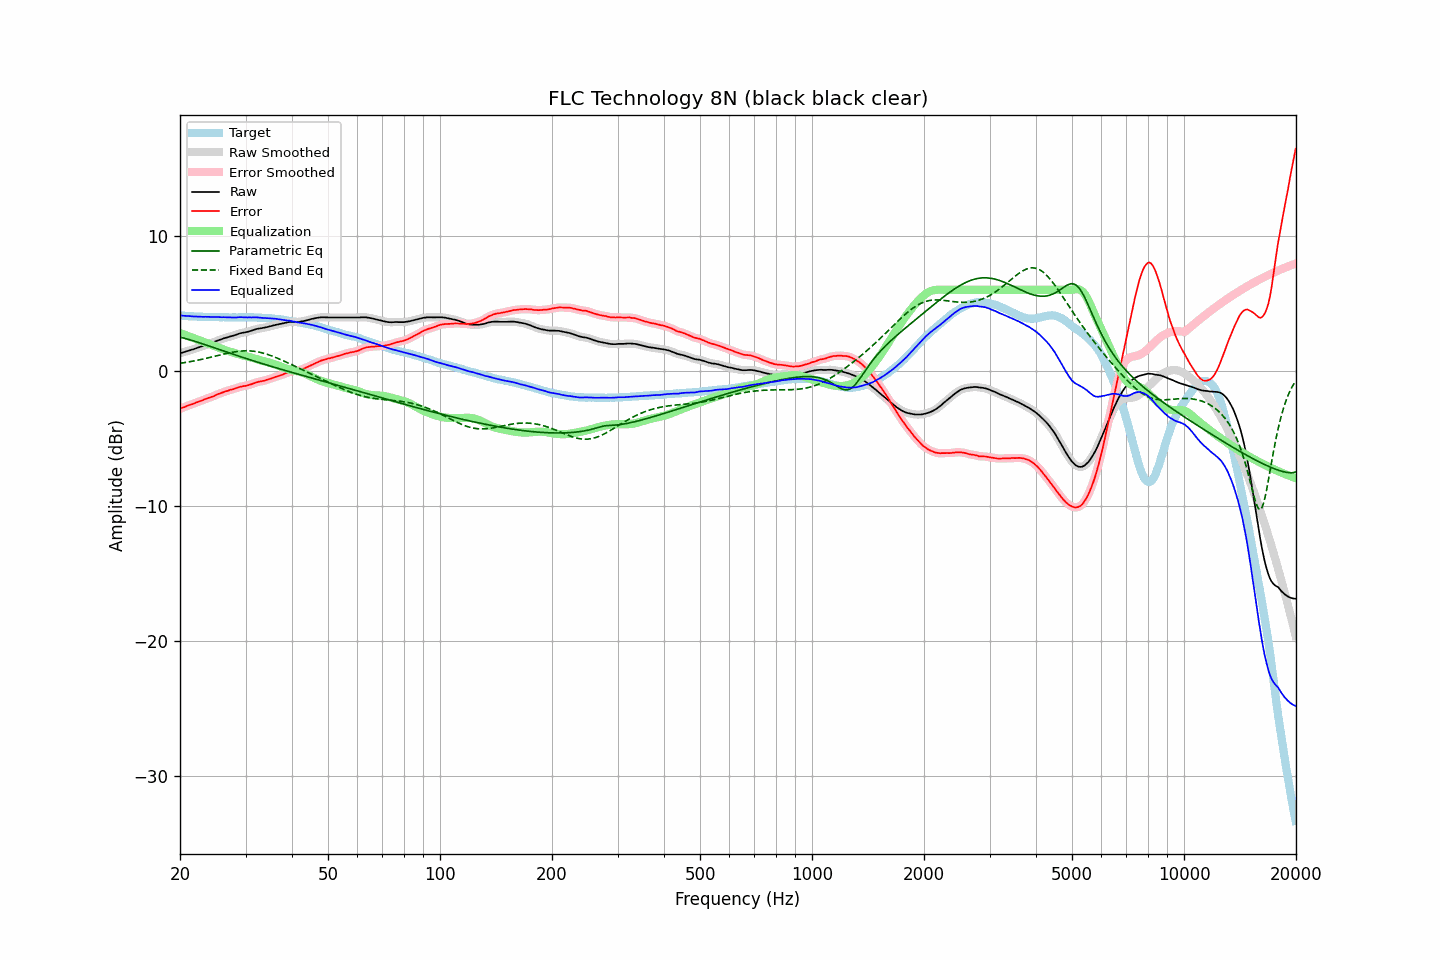

Source data for this figure (header and first rows):
frequency, raw, error, smoothed, error_smoothed, equalization, parametric_eq, fixed_band_eq, equalized_raw, equalized_smoothed, target
20.00, 1.30, -2.81, 1.30, -2.81, 2.81, 2.50, 0.56, 4.10, 4.10, 4.11
20.20, 1.34, -2.75, 1.33, -2.76, 2.76, 2.47, 0.58, 4.10, 4.09, 4.09
20.40, 1.37, -2.71, 1.37, -2.71, 2.71, 2.44, 0.59, 4.08, 4.08, 4.08
20.61, 1.41, -2.67, 1.41, -2.67, 2.67, 2.40, 0.61, 4.07, 4.07, 4.08
20.81, 1.45, -2.61, 1.44, -2.62, 2.62, 2.37, 0.63, 4.07, 4.06, 4.06
21.02, 1.48, -2.57, 1.48, -2.57, 2.58, 2.34, 0.65, 4.05, 4.06, 4.05
21.23, 1.52, -2.52, 1.52, -2.53, 2.53, 2.30, 0.67, 4.05, 4.05, 4.04
21.44, 1.56, -2.49, 1.55, -2.49, 2.49, 2.27, 0.70, 4.04, 4.04, 4.05
21.66, 1.59, -2.45, 1.59, -2.45, 2.44, 2.23, 0.72, 4.03, 4.03, 4.04
21.87, 1.63, -2.40, 1.63, -2.40, 2.40, 2.19, 0.74, 4.03, 4.03, 4.03
22.09, 1.67, -2.35, 1.67, -2.35, 2.35, 2.16, 0.76, 4.02, 4.02, 4.02
22.31, 1.71, -2.31, 1.71, -2.31, 2.31, 2.12, 0.79, 4.02, 4.02, 4.02
22.54, 1.75, -2.26, 1.75, -2.27, 2.26, 2.08, 0.81, 4.01, 4.01, 4.01
22.76, 1.79, -2.23, 1.79, -2.22, 2.22, 2.04, 0.84, 4.01, 4.00, 4.02
22.99, 1.83, -2.18, 1.83, -2.18, 2.17, 2.00, 0.87, 4.00, 4.00, 4.00
23.22, 1.87, -2.13, 1.87, -2.13, 2.13, 1.96, 0.89, 4.00, 4.00, 3.99
23.45, 1.92, -2.08, 1.91, -2.08, 2.09, 1.92, 0.92, 4.00, 4.00, 3.99
23.69, 1.96, -2.04, 1.96, -2.04, 2.04, 1.88, 0.95, 4.00, 4.00, 3.99
23.92, 2.00, -2.00, 2.00, -1.99, 2.00, 1.84, 0.97, 4.00, 4.00, 3.99
24.16, 2.04, -1.95, 2.04, -1.96, 1.95, 1.80, 1.00, 3.99, 3.99, 3.99
24.40, 2.09, -1.91, 2.08, -1.91, 1.90, 1.76, 1.03, 3.99, 3.99, 4.00
24.65, 2.13, -1.87, 2.13, -1.87, 1.86, 1.72, 1.06, 3.98, 3.99, 4.00
24.89, 2.18, -1.81, 2.18, -1.81, 1.81, 1.68, 1.09, 3.99, 3.99, 3.99
25.14, 2.23, -1.75, 2.22, -1.76, 1.76, 1.64, 1.12, 3.99, 3.99, 3.98
25.39, 2.27, -1.71, 2.27, -1.71, 1.71, 1.60, 1.15, 3.98, 3.98, 3.98
25.65, 2.31, -1.66, 2.31, -1.66, 1.67, 1.56, 1.18, 3.97, 3.97, 3.97
25.91, 2.35, -1.62, 2.35, -1.62, 1.62, 1.52, 1.21, 3.97, 3.97, 3.97
26.16, 2.40, -1.58, 2.39, -1.57, 1.58, 1.48, 1.23, 3.97, 3.97, 3.98
26.43, 2.44, -1.53, 2.43, -1.54, 1.54, 1.44, 1.26, 3.97, 3.97, 3.96
26.69, 2.47, -1.50, 2.47, -1.50, 1.50, 1.39, 1.29, 3.96, 3.97, 3.96
26.96, 2.50, -1.47, 2.50, -1.46, 1.46, 1.35, 1.31, 3.96, 3.96, 3.96
27.23, 2.54, -1.42, 2.53, -1.42, 1.42, 1.31, 1.34, 3.96, 3.96, 3.95
27.50, 2.57, -1.38, 2.57, -1.39, 1.39, 1.27, 1.36, 3.95, 3.95, 3.95
27.77, 2.60, -1.36, 2.60, -1.35, 1.35, 1.23, 1.39, 3.94, 3.95, 3.96
28.05, 2.64, -1.32, 2.64, -1.32, 1.31, 1.19, 1.41, 3.95, 3.95, 3.96
28.33, 2.68, -1.28, 2.68, -1.28, 1.27, 1.15, 1.42, 3.95, 3.95, 3.96
28.62, 2.73, -1.23, 2.72, -1.23, 1.24, 1.11, 1.44, 3.97, 3.97, 3.96
28.90, 2.77, -1.20, 2.76, -1.20, 1.21, 1.07, 1.45, 3.98, 3.97, 3.96
29.19, 2.80, -1.17, 2.79, -1.17, 1.18, 1.03, 1.47, 3.98, 3.97, 3.96
29.48, 2.82, -1.14, 2.82, -1.15, 1.15, 0.99, 1.47, 3.97, 3.97, 3.96
29.78, 2.84, -1.12, 2.84, -1.13, 1.12, 0.96, 1.48, 3.96, 3.96, 3.96
30.08, 2.87, -1.11, 2.86, -1.10, 1.10, 0.92, 1.48, 3.96, 3.96, 3.98
30.38, 2.89, -1.08, 2.89, -1.08, 1.07, 0.88, 1.48, 3.95, 3.96, 3.97
30.68, 2.93, -1.04, 2.92, -1.04, 1.03, 0.84, 1.48, 3.96, 3.96, 3.96
30.99, 2.96, -1.01, 2.96, -1.00, 1.00, 0.80, 1.47, 3.95, 3.96, 3.96
31.30, 3.00, -0.96, 3.00, -0.96, 0.96, 0.76, 1.46, 3.96, 3.96, 3.96
31.61, 3.04, -0.92, 3.04, -0.92, 0.92, 0.73, 1.45, 3.96, 3.96, 3.96
31.93, 3.08, -0.87, 3.07, -0.88, 0.89, 0.69, 1.43, 3.96, 3.96, 3.95
32.24, 3.11, -0.84, 3.10, -0.84, 0.85, 0.65, 1.41, 3.96, 3.95, 3.94
32.57, 3.13, -0.81, 3.13, -0.81, 0.82, 0.61, 1.39, 3.94, 3.95, 3.93
32.89, 3.15, -0.78, 3.15, -0.78, 0.79, 0.58, 1.36, 3.93, 3.93, 3.93
33.22, 3.17, -0.76, 3.17, -0.76, 0.76, 0.54, 1.34, 3.92, 3.92, 3.93
33.55, 3.19, -0.74, 3.19, -0.74, 0.73, 0.50, 1.30, 3.91, 3.91, 3.93
33.89, 3.21, -0.71, 3.21, -0.70, 0.70, 0.47, 1.27, 3.90, 3.91, 3.91
34.23, 3.24, -0.66, 3.24, -0.67, 0.66, 0.43, 1.23, 3.90, 3.90, 3.90
34.57, 3.27, -0.63, 3.27, -0.63, 0.63, 0.39, 1.19, 3.90, 3.90, 3.90
34.92, 3.30, -0.59, 3.30, -0.59, 0.59, 0.36, 1.15, 3.89, 3.89, 3.88
35.27, 3.33, -0.56, 3.33, -0.55, 0.55, 0.32, 1.11, 3.88, 3.88, 3.89
35.62, 3.36, -0.50, 3.36, -0.51, 0.51, 0.29, 1.06, 3.87, 3.87, 3.86
35.97, 3.39, -0.47, 3.39, -0.47, 0.47, 0.25, 1.01, 3.86, 3.86, 3.85
... 635 more rows
